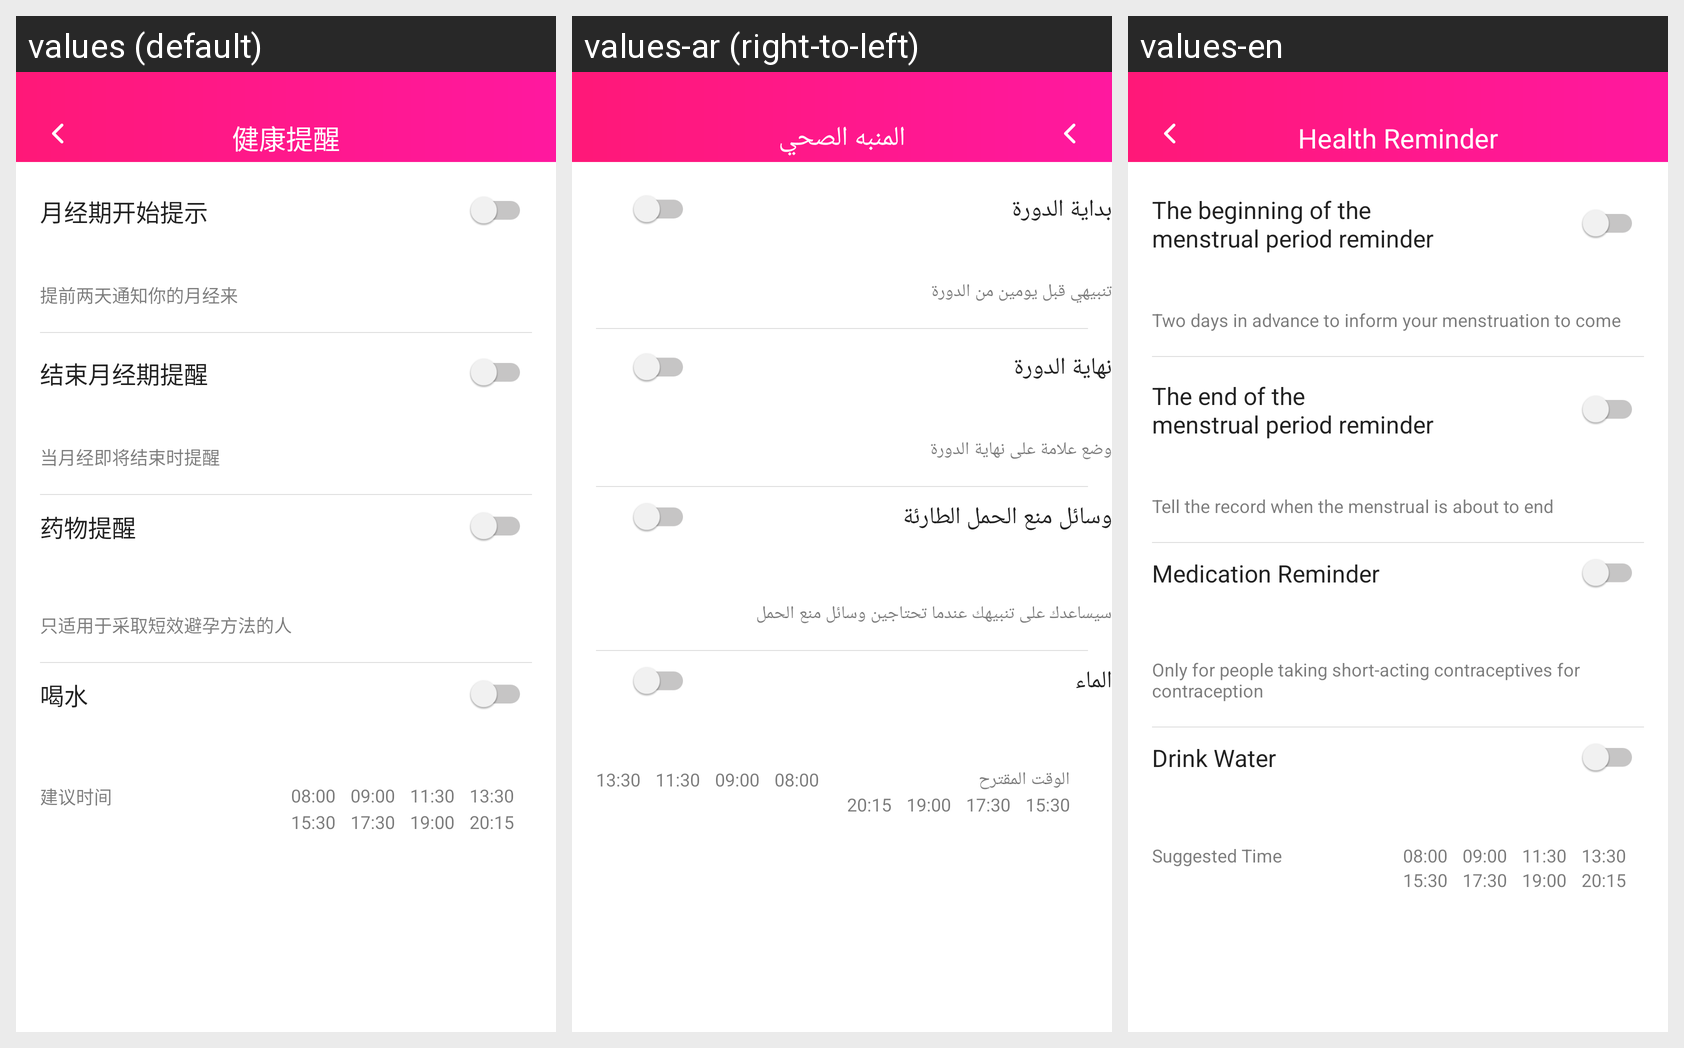

This grid shows one Android layout under several languages. Give, for every string resource on the screen, its name, the default text and each shown locale's text.
Android screen res/layout/activity_health_reminder.xml rendered under 3 locales, left to right: values (default), values-ar (right-to-left), values-en. Device: Nexus 5 (rendered at 1080×1920; each locale shown at half size, 540×960, under a caption strip naming it); theme MyAppTheme.
Strings drawn on this screen, with the default value and each locale's value (text and hints the layout hard-codes, and strings that could not be matched under every locale, appear in the picture but are not listed):

HEALTHREMINDER
  values: 健康提醒
  values-ar: المنبه الصحي
  values-en: Health Reminder

health_reminder_1
  values: 月经期开始提示
  values-ar: بداية الدورة
  values-en: The beginning of the
      menstrual period reminder

health_reminder_1_1
  values: 提前两天通知你的月经来
  values-ar: تنبيهي قبل يومين من الدورة
  values-en: Two days in advance to inform your menstruation to come

health_reminder_2
  values: 结束月经期提醒
  values-ar: نهاية الدورة
  values-en: The end of the
      menstrual period reminder

health_reminder_2_1
  values: 当月经即将结束时提醒
  values-ar: وضع علامة على نهاية الدورة
  values-en: Tell the record when the menstrual is about to end

health_reminder_3
  values: 药物提醒
  values-ar: وسائل منع الحمل الطارئة
  values-en: Medication Reminder

health_reminder_3_1
  values: 只适用于采取短效避孕方法的人
  values-ar: سيساعدك على تنبيهك عندما تحتاجين وسائل منع الحمل
  values-en: Only for people taking short-acting contraceptives for contraception

health_reminder_4
  values: 喝水
  values-ar: الماء
  values-en: Drink Water

health_reminder_4_2
  values: 建议时间
  values-ar: الوقت المقترح
  values-en: Suggested Time
